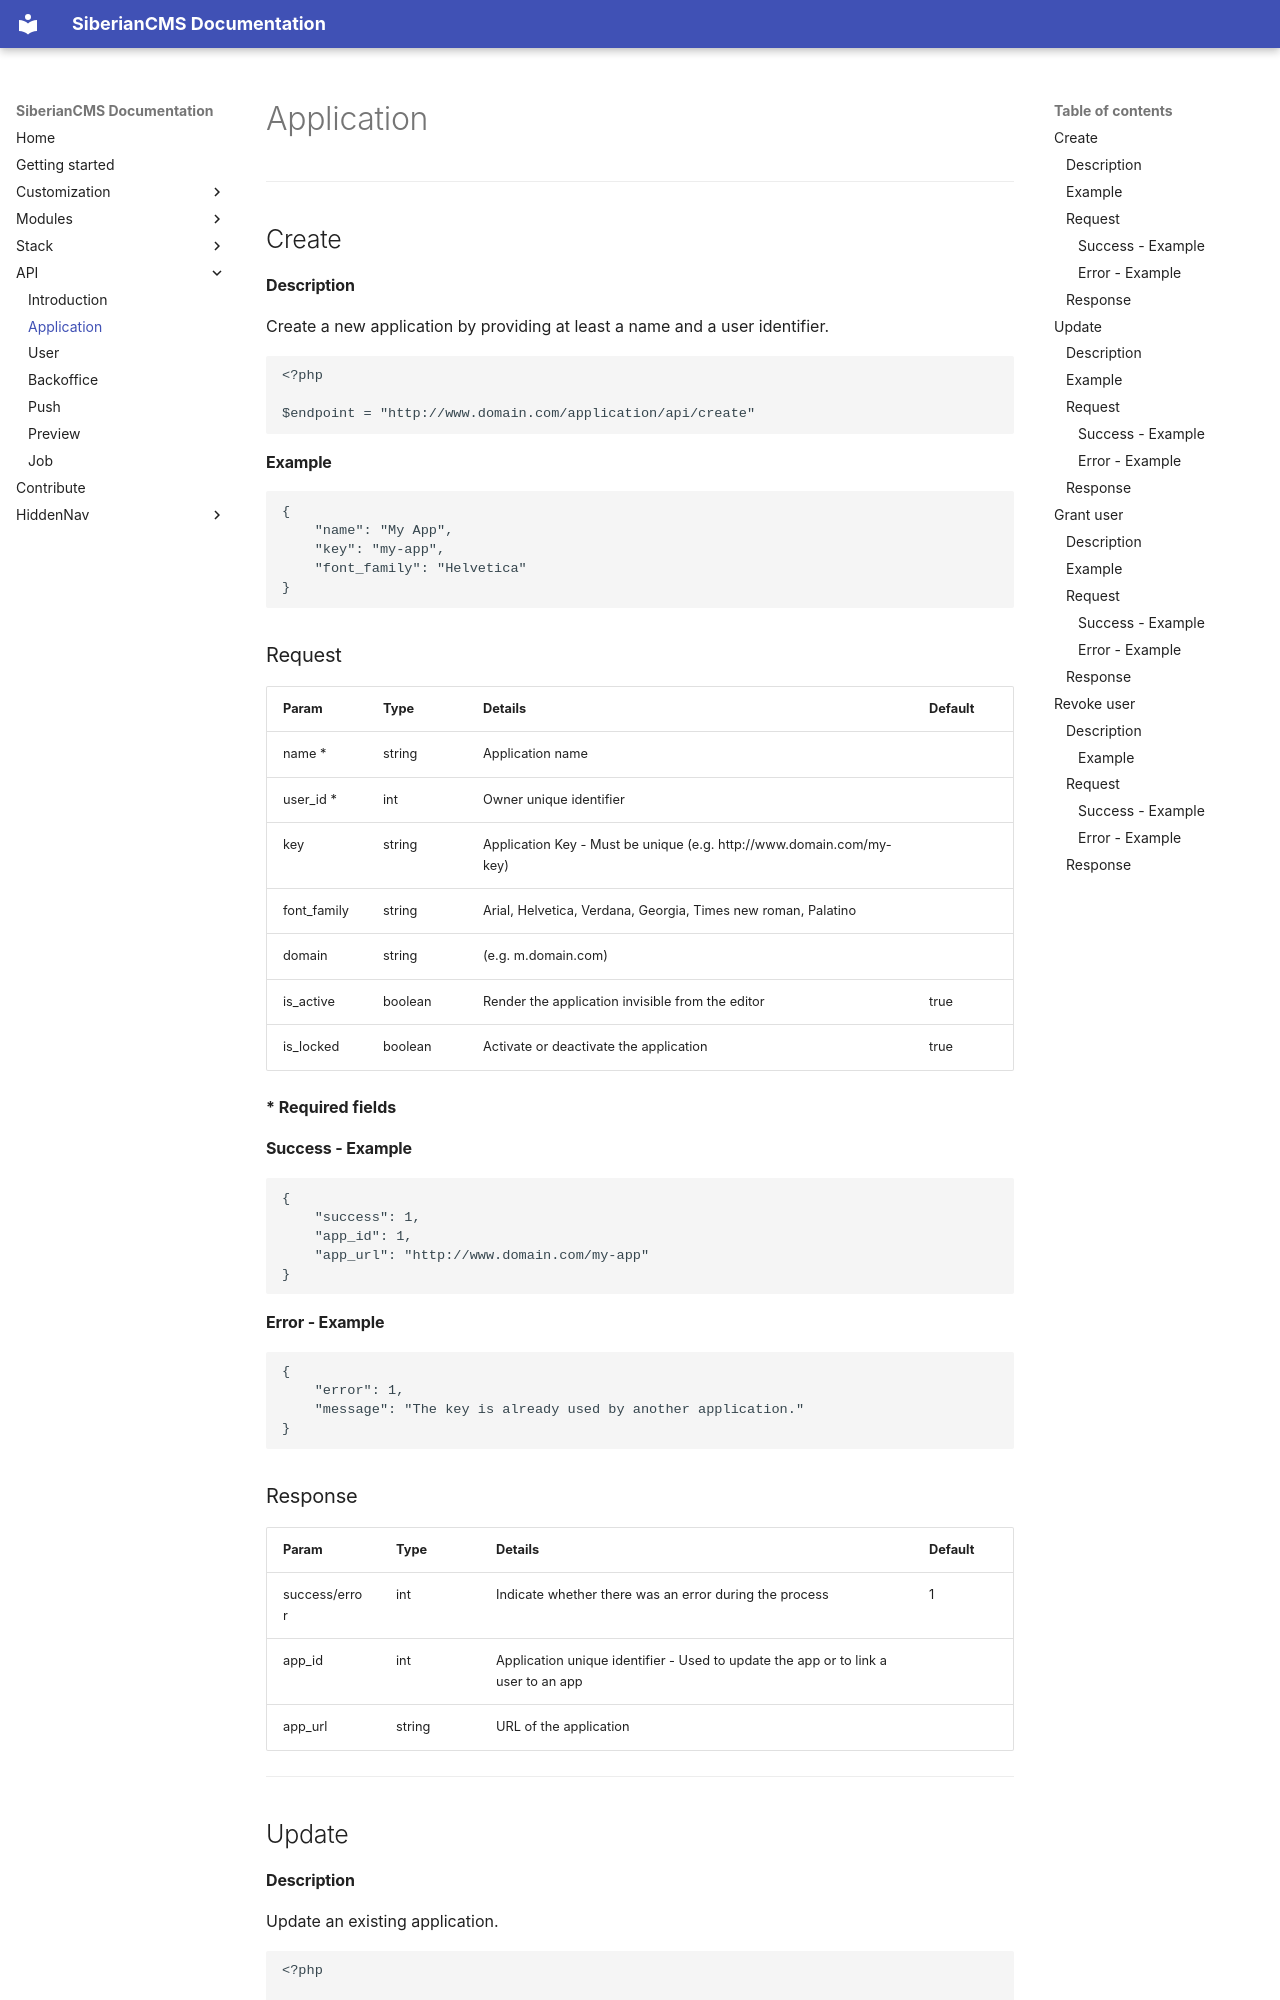

repository: Xtraball/SiberianCMS-Doc · page: api/application/index.html · generator: mkdocs

# Application

---

## Create

#### Description

Create a new application by providing at least a name and a user identifier.

```php
<?php

$endpoint = "http://www.domain.com/application/api/create"
```

#### Example

```json
{
    "name": "My App",
    "key": "my-app",
    "font_family": "Helvetica"
}
```

### Request

Param|Type|Details|Default
-----|----|-------|-------
name *|string|Application name
user_id *|int|Owner unique identifier
key|string|Application Key - Must be unique (e.g. http://www.domain.com/my-key)
font_family|string|Arial, Helvetica, Verdana, Georgia, Times new roman, Palatino
domain|string|(e.g. m.domain.com)
is_active|boolean|Render the application invisible from the editor|true
is_locked|boolean|Activate or deactivate the application|true

**\* Required fields**

#### Success - Example

```json
{
    "success": 1,
    "app_id": 1,
    "app_url": "http://www.domain.com/my-app"
}
```

#### Error - Example

```json
{
    "error": 1,
    "message": "The key is already used by another application."
}
```

### Response

Param|Type|Details|Default
-----|----|-------|-------
success/error|int|Indicate whether there was an error during the process|1
app_id|int|Application unique identifier - Used to update the app or to link a user to an app|
app_url|string|URL of the application

---

## Update
